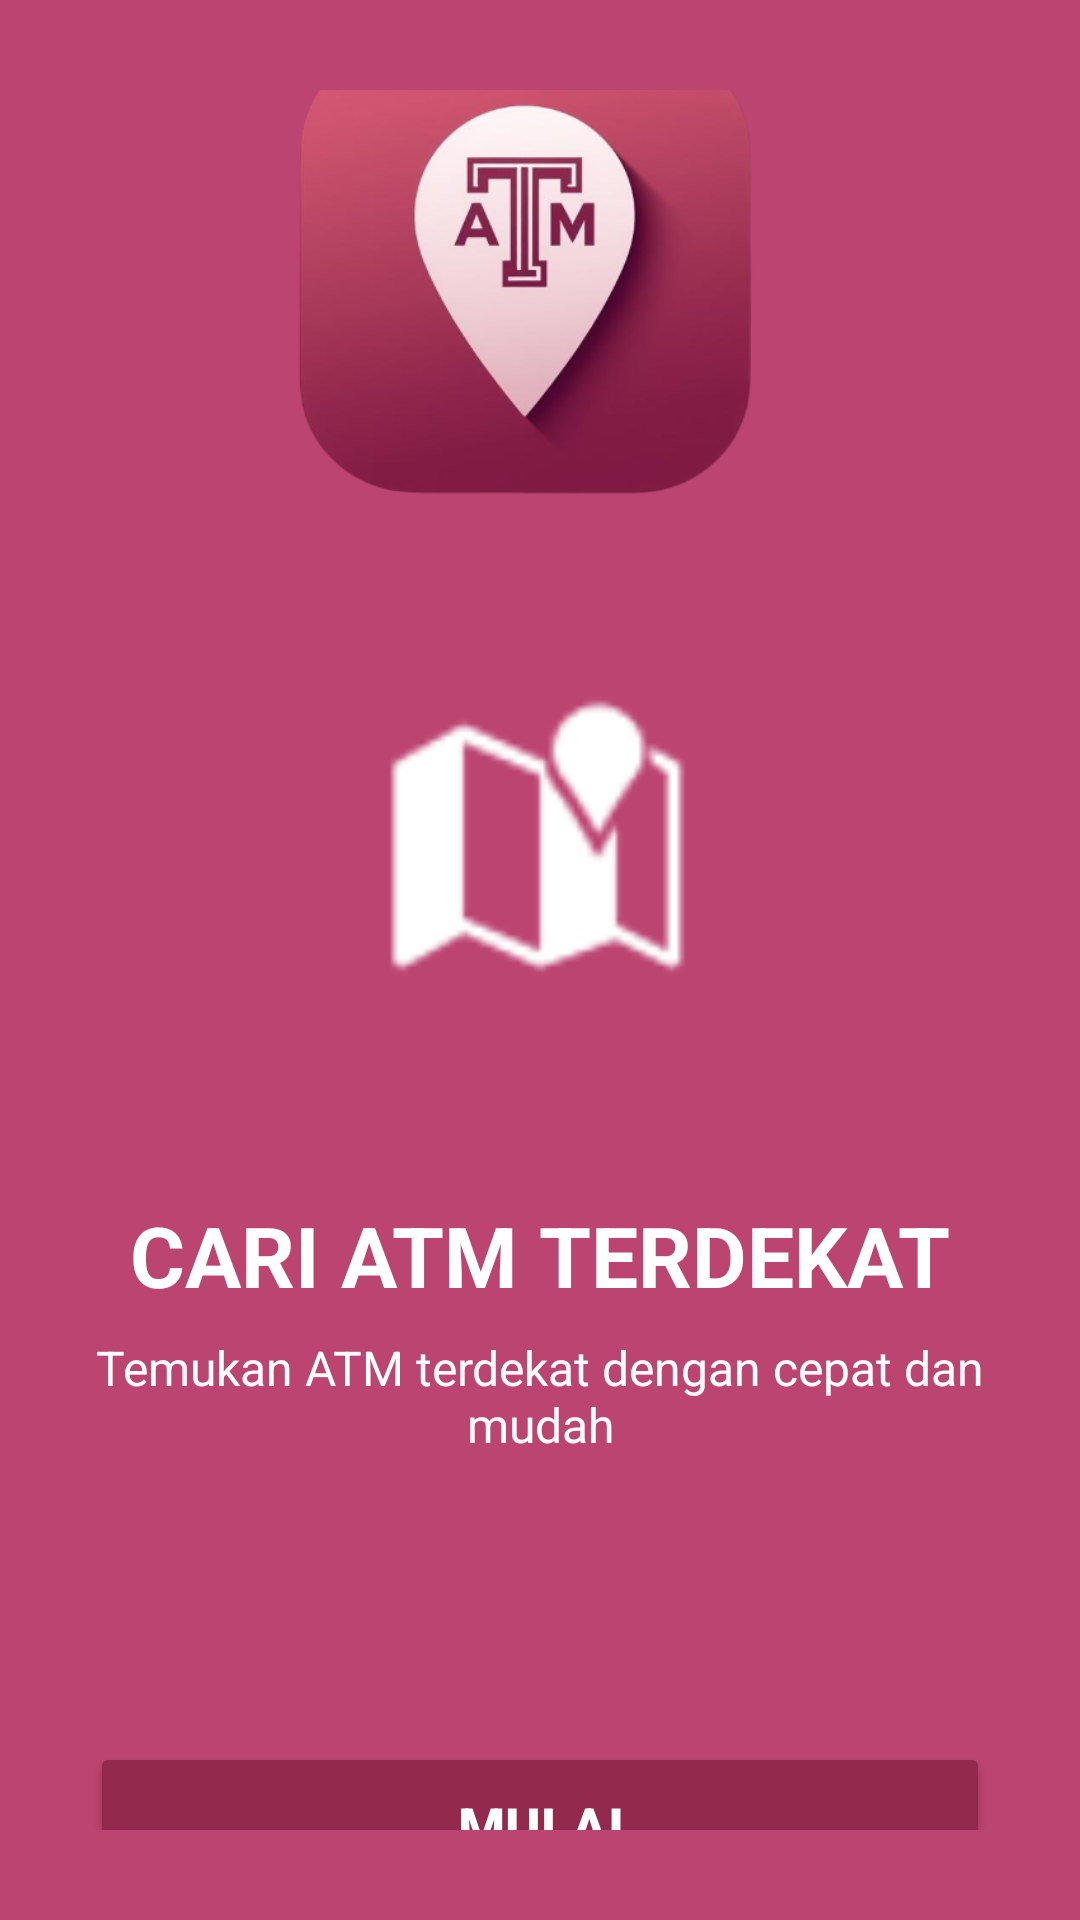

This screen was rendered from an Android layout file. Write that file and the resources it references.
<!-- AndroidManifest.xml: application theme Theme.Projekpmob2 -->
<!-- res/layout/activity_splash.xml -->
<?xml version="1.0" encoding="utf-8"?>
<LinearLayout xmlns:android="http://schemas.android.com/apk/res/android"
    xmlns:app="http://schemas.android.com/apk/res-auto"
    android:layout_width="match_parent"
    android:layout_height="match_parent"
    android:orientation="vertical"
    android:gravity="center"
    android:background="#BC4471"
    android:padding="30dp">

    

    <ImageView
        android:id="@+id/iv_logo"
        android:layout_width="278dp"
        android:layout_height="174dp"
        android:layout_marginBottom="50dp"
        android:src="@drawable/logo_findatm" />

    <ImageView
        android:layout_width="130dp"
        android:layout_height="102dp"
        android:layout_marginBottom="70dp"
        android:contentDescription="Ilustrasi Cari ATM"
        android:src="@android:drawable/ic_dialog_map"
        app:tint="@android:color/white" />

    <TextView
        android:layout_width="wrap_content"
        android:layout_height="wrap_content"
        android:text="CARI ATM TERDEKAT"
        android:textColor="@android:color/white"
        android:textSize="28sp"
        android:textStyle="bold"
        android:layout_marginBottom="8dp"/>

    <TextView
        android:layout_width="wrap_content"
        android:layout_height="wrap_content"
        android:text="Temukan ATM terdekat dengan cepat dan mudah"
        android:textColor="@android:color/white"
        android:textSize="16sp"
        android:textAlignment="center"
        android:layout_marginBottom="50dp"/>

    <View
        android:layout_width="match_parent"
        android:layout_height= "45dp" />

    <Button
        android:id="@+id/btn_mulai"
        android:layout_width="match_parent"
        android:layout_height="56dp"
        android:backgroundTint="#932A4D"
        android:text="Mulai"
        android:textColor="#FFFFFF"
        android:textSize="18sp"
        android:textStyle="bold" />
</LinearLayout>
<!-- resources referenced by this layout -->
<resources>
  <!-- drawable logo_findatm: png bitmap (drawable, 69752 bytes) -->
  <style name="Theme.Projekpmob2" parent="Base.Theme.Projekpmob2" />
  <style name="Base.Theme.Projekpmob2" parent="Theme.Material3.DayNight.NoActionBar">
          
          
      </style>
</resources>
